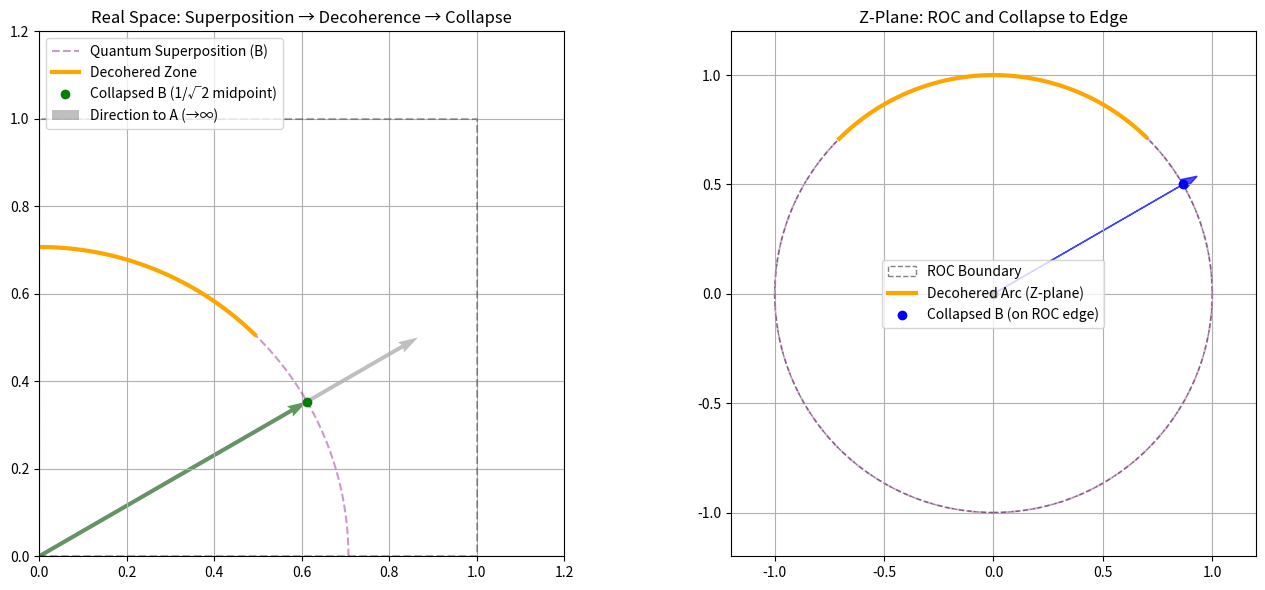

Python code for this plot:
#!/usr/bin/env python
# -*- coding: utf-8 -*-
import numpy as np
import matplotlib.pyplot as plt

# --- Quantum Setup ---

theta = np.pi / 6  # 30 degrees
v_theta = np.array([np.cos(theta), np.sin(theta)])
scale = 1e6
r_A_inf = scale * v_theta
half_factor = 1 / np.sqrt(2)
r_B_half = half_factor * r_A_inf
ROC_radius = 1.0
z_B = ROC_radius * np.exp(1j * theta)

# Circle of possible B positions (before decoherence)
theta_vals = np.linspace(0, 2 * np.pi, 300)
circle_points = np.array([[np.cos(t), np.sin(t)] for t in theta_vals])
quantum_circle = half_factor * circle_points  # superposition before collapse

# Simulate decoherence: remove part of the arc (simulate partial collapse)
decoherence_start = np.pi / 4
decoherence_end = 3 * np.pi / 4
mask = (theta_vals >= decoherence_start) & (theta_vals <= decoherence_end)
decohered_arc = half_factor * np.array([[np.cos(t), np.sin(t)] for t in theta_vals[mask]])

# --- Plotting ---

fig, ax = plt.subplots(1, 2, figsize=(14, 6))

# === Plot 1: Real-space with decoherence and collapse ===
ax[0].set_title("Real Space: Superposition → Decoherence → Collapse")
ax[0].set_xlim(0, 1.2)
ax[0].set_ylim(0, 1.2)
ax[0].set_aspect('equal')
ax[0].grid(True)

# Unit square
ax[0].plot([0, 1, 1, 0, 0], [0, 0, 1, 1, 0], 'k--', alpha=0.3)

# Full quantum circle (possible B states pre-decoherence)
ax[0].plot(quantum_circle[:, 0], quantum_circle[:, 1], color='purple', linestyle='--', alpha=0.4, label='Quantum Superposition (B)')

# Decohered region
ax[0].plot(decohered_arc[:, 0], decohered_arc[:, 1], color='orange', linewidth=3, label='Decohered Zone')

# Collapse: Estimated B after decoherence
ax[0].plot(r_B_half[0] / scale, r_B_half[1] / scale, 'go', label='Collapsed B (1/√2 midpoint)')

# Vector from origin to B
ax[0].quiver(0, 0, r_B_half[0] / scale, r_B_half[1] / scale, angles='xy', scale_units='xy', scale=1, color='green', alpha=0.7)

# Vector to A
ax[0].quiver(0, 0, v_theta[0], v_theta[1], angles='xy', scale_units='xy', scale=1, color='gray', alpha=0.5, label="Direction to A (→∞)")

ax[0].legend()

# === Plot 2: Z-Plane View ===
ax[1].set_title("Z-Plane: ROC and Collapse to Edge")
ax[1].set_xlim(-1.2, 1.2)
ax[1].set_ylim(-1.2, 1.2)
ax[1].set_aspect('equal')
ax[1].grid(True)

# ROC circle
roc_circle = plt.Circle((0, 0), ROC_radius, color='gray', fill=False, linestyle='--', label='ROC Boundary')
ax[1].add_artist(roc_circle)

# Full superposition on ROC
ax[1].plot(ROC_radius * np.cos(theta_vals), ROC_radius * np.sin(theta_vals), color='purple', linestyle='--', alpha=0.3)

# Decohered arc
arc_complex = ROC_radius * np.exp(1j * theta_vals[mask])
ax[1].plot(np.real(arc_complex), np.imag(arc_complex), color='orange', linewidth=3, label='Decohered Arc (Z-plane)')

# Collapsed state on ROC
ax[1].plot(np.real(z_B), np.imag(z_B), 'bo', label="Collapsed B (on ROC edge)")

# Vector from origin to collapsed B
ax[1].arrow(0, 0, np.real(z_B), np.imag(z_B), head_width=0.05, color='blue', alpha=0.7)

# Origin
ax[1].plot(0, 0, 'ko')

ax[1].legend()

plt.tight_layout()
plt.show()
